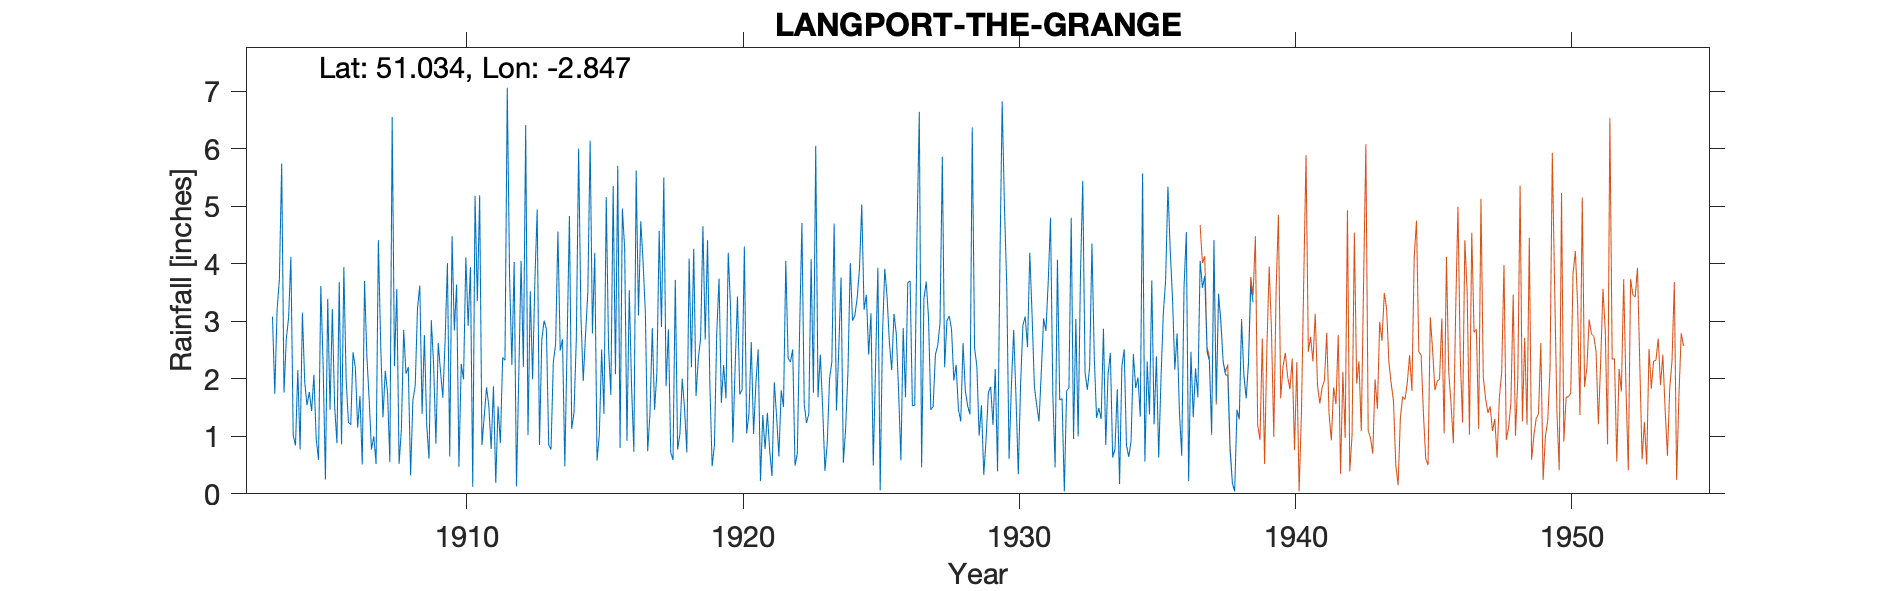

The file beside this chart, header and first rows:
LANGPORT-THE-GRANGE, , , , , , , , , , , , , , , , , , , , , , , 
Grid ref, ST407264, Long, -2.847, Lat, 51.03, Elevation, 50, ft, , , , , , , , , , , , , , , 
Station no, 2073, , , , , , , , , , , , , , , , , , , , , , 
, 1900, 1901, 1902, 1903, 1904, 1905, 1906, 1907, 1908, 1909, 1910, 1911, 1912, 1913, 1914, 1915, 1916, 1917, 1918, 1919, 1920, 1921, 1922
January, , , , , 3.06, 0.95, 3.94, 0.77, 0.52, 1.2, 2.84, 0.85, 3.78, 4.94, 0.48, 2.79, 0.8, 0.74, 3.72, 4.65, 3.24, 2.51, 4.05
February, , , , , 4.12, 0.59, 1.99, 1, 1.12, 0.61, 3.64, 1.35, 2.24, 0.85, 2.63, 4.19, 4.96, 1.4, 0.77, 2.68, 0.89, 0.22, 2.36
March, , , , , 1.02, 3.61, 1.24, 0.52, 2.85, 3.02, 0.47, 1.85, 4.03, 2.68, 4.83, 0.58, 4.26, 2.88, 1.04, 4.41, 2.21, 1.37, 2.29
April, , , , , 0.84, 2.25, 1.2, 4.41, 2.09, 2.25, 2.26, 1.52, 0.13, 3.01, 1.13, 1.03, 0.92, 1.46, 2, 1.93, 3.43, 0.78, 2.51
May, , , , , 2.15, 0.25, 2.46, 2.61, 2.2, 0.87, 1.99, 0.78, 2.06, 2.86, 1.42, 2.51, 3.54, 2.11, 1.49, 0.48, 1.73, 1.41, 0.49
June, , , , 3.08, 0.77, 3.39, 2.2, 1.33, 0.32, 2.62, 4.11, 1.87, 4.05, 0.85, 2.7, 1.39, 1.86, 4.57, 0.72, 0.85, 1.81, 0.75, 0.7
July, , , , 1.74, 3.15, 1.46, 1.15, 2.14, 1.63, 2.13, 2.92, 0.19, 2.2, 0.77, 6, 5.16, 0.73, 2.9, 4.09, 2.79, 4.3, 0.31, 2.84
August, , , , 3.19, 1.95, 3.21, 1.7, 1.75, 1.87, 1.67, 3.94, 1.52, 6.41, 2.29, 3.08, 2.54, 5.62, 5.5, 2.2, 3.74, 1.05, 1.94, 4.71
September, , , , 3.73, 1.54, 1.53, 0.51, 0.55, 3.23, 2.66, 0.12, 0.88, 1.02, 2.6, 1.96, 1.72, 3.1, 1.87, 4.26, 1.58, 1.4, 1.35, 1.56
October, , , , 5.74, 1.77, 0.88, 3.7, 6.55, 3.62, 4.01, 5.18, 2.37, 3.52, 4.56, 2.77, 5.35, 4.74, 2.86, 1.7, 2.24, 2.64, 0.65, 1.23
November, , , , 1.76, 1.44, 3.68, 2.4, 2.22, 1.39, 0.65, 3.35, 2.32, 1.99, 2.49, 3.5, 2.08, 4.03, 0.72, 2.35, 1.66, 1.04, 1.8, 1.39
December, , , , 2.69, 2.07, 0.86, 1.64, 3.56, 2.76, 4.48, 5.19, 7.06, 3.72, 2.69, 6.14, 5.7, 3.14, 0.59, 2.71, 4.19, 1.92, 1.51, 4.08
Total, , , , , 23.88, 22.66, 24.13, 27.41, 23.6, 26.17, 36.01, 22.56, 35.15, 30.59, 36.64, 35.04, 37.7, 27.6, 27.05, 31.2, 25.66, 14.6, 28.21
1920 Total adj for addition, , , , , , , , , , , , , , , , , , , , , , , 
